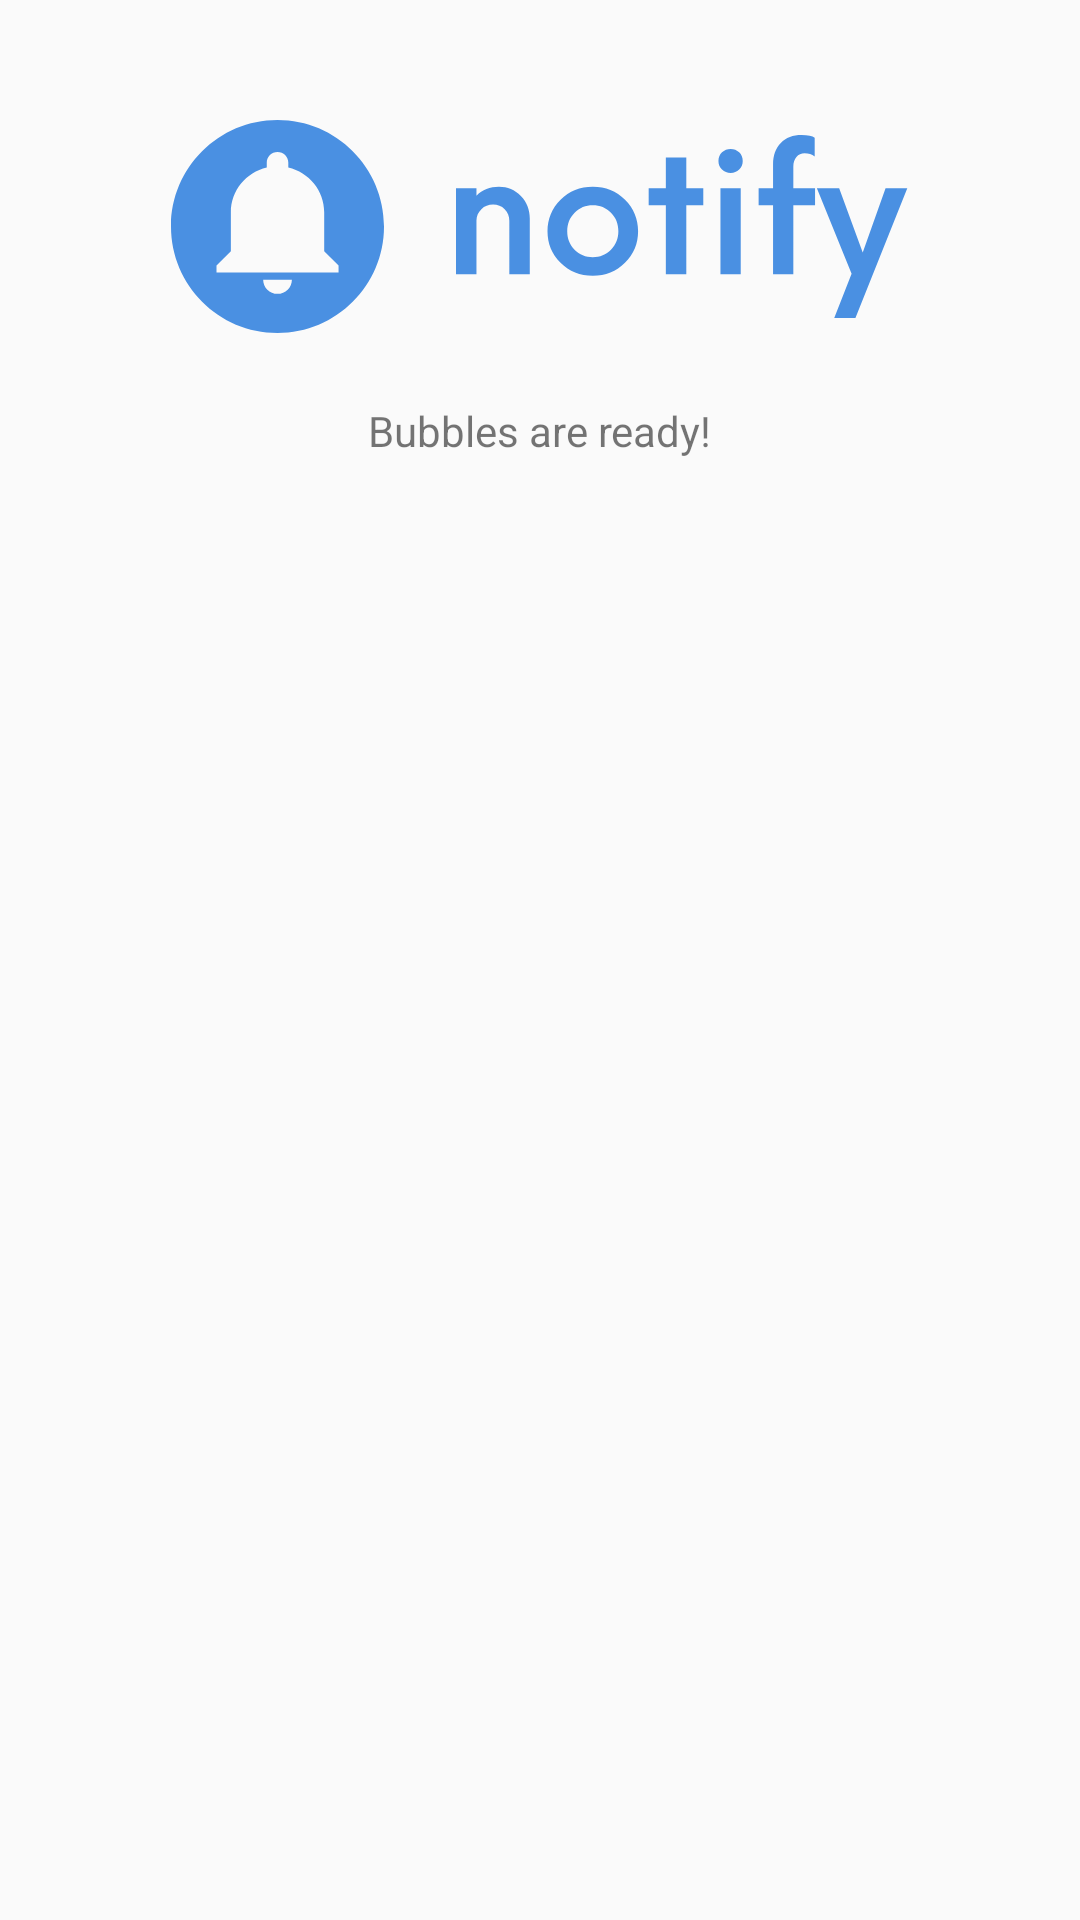

The Android layout XML behind this screen, and the referenced resources:
<!-- AndroidManifest.xml: application theme DefaultTheme -->
<!-- res/layout/activity_bubble.xml -->
<?xml version="1.0" encoding="utf-8"?>
<LinearLayout xmlns:android="http://schemas.android.com/apk/res/android"
    xmlns:tools="http://schemas.android.com/tools"
    android:layout_width="match_parent"
    android:layout_height="match_parent"
    android:orientation="vertical"
    android:padding="16dp"
    tools:context="presentation.MainActivity">

    <ImageView
        android:layout_width="match_parent"
        android:layout_height="wrap_content"
        android:layout_marginTop="16dp"
        android:layout_marginBottom="16dp"
        android:src="@drawable/ic_notify_logo" />

    <TextView
        android:layout_width="wrap_content"
        android:layout_height="wrap_content"
        android:layout_gravity="center"
        android:text="Bubbles are ready!" />

</LinearLayout>
<!-- resources referenced by this layout -->
<resources>
  <!-- drawable ic_notify_logo: vector/xml drawable (drawable, 3466 chars, omitted) -->
  <style name="DefaultTheme" parent="Theme.AppCompat.Light.NoActionBar">
          
          <item name="colorPrimary">@color/colorPrimary</item>
          <item name="colorPrimaryDark">@color/colorPrimaryDark</item>
          <item name="colorAccent">@color/colorAccent</item>
      </style>
  <color name="colorPrimary">#4A90E2</color>
  <color name="colorPrimaryDark">#326299</color>
  <color name="colorAccent">#F5A623</color>
</resources>
